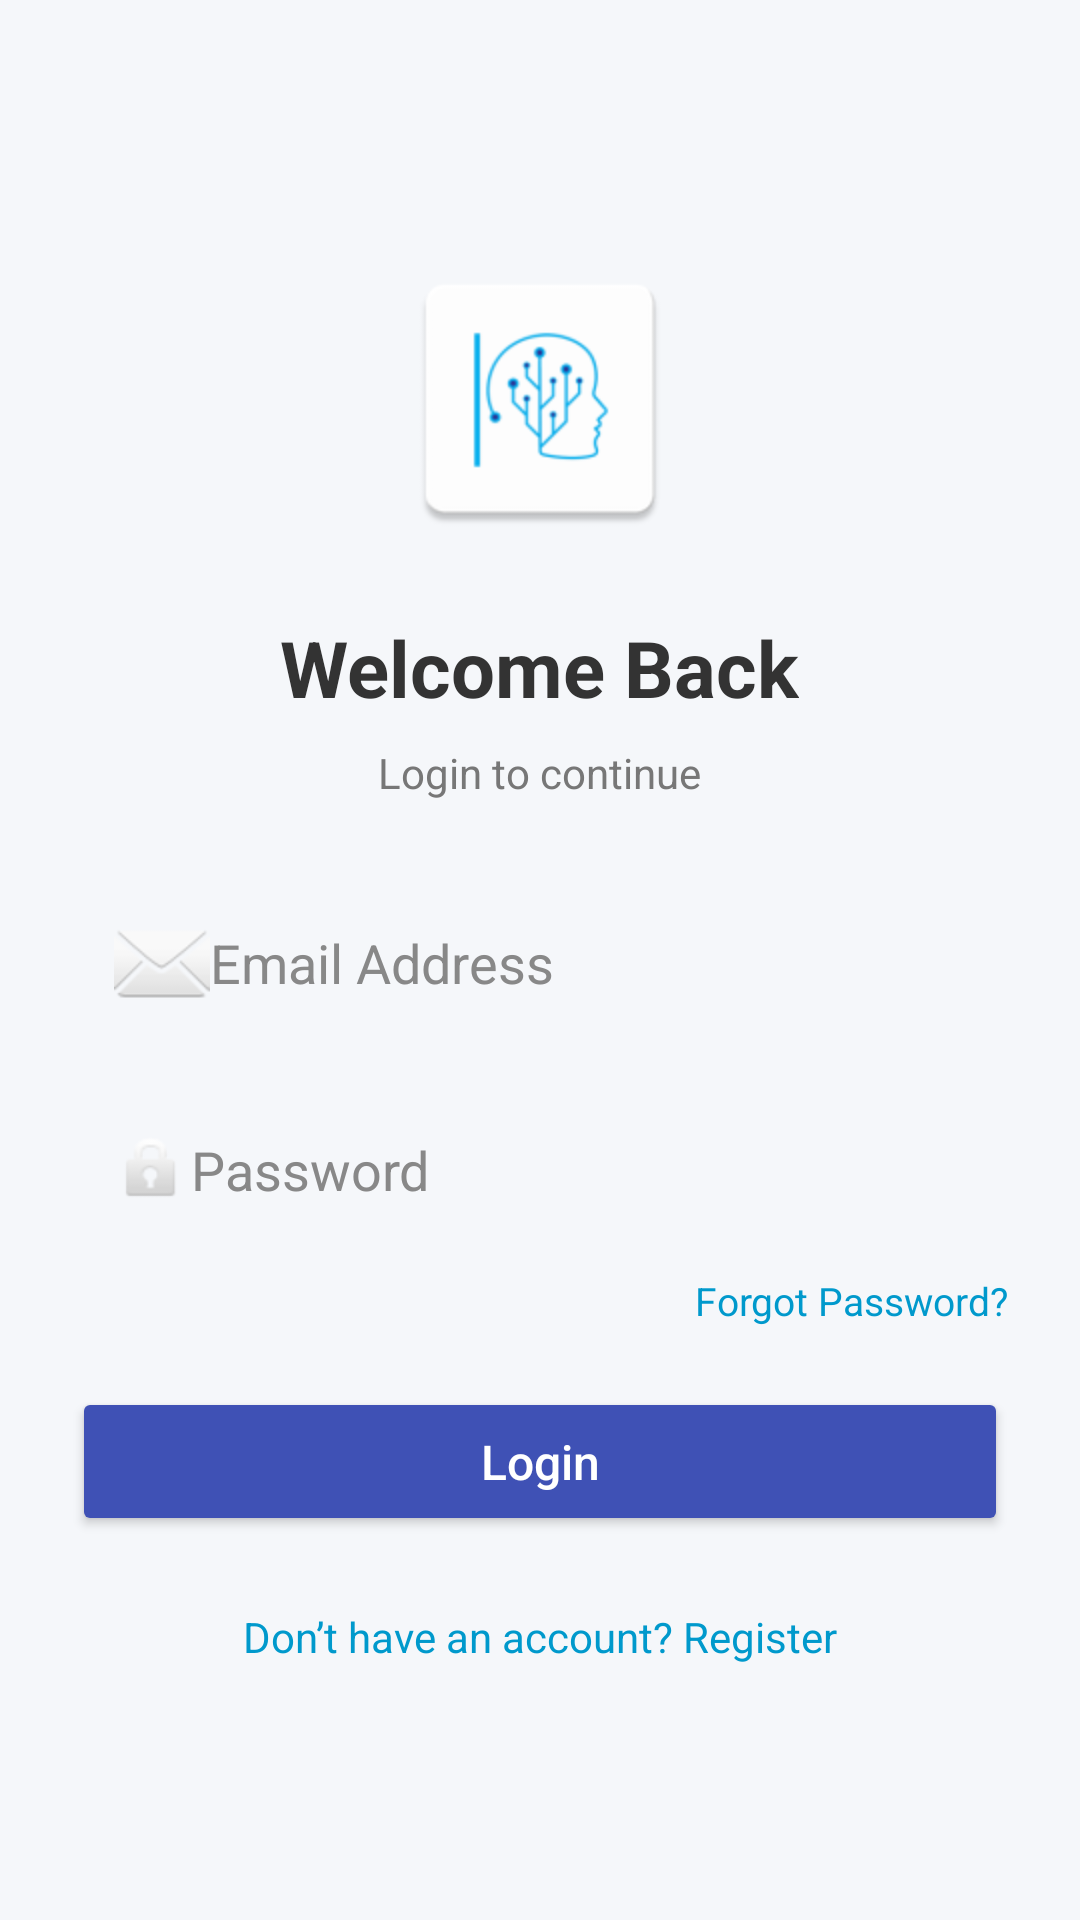

The Android layout XML behind this screen, and the referenced resources:
<!-- AndroidManifest.xml: application theme Theme.IqBraveLMS -->
<!-- res/layout/activity_login.xml -->
<?xml version="1.0" encoding="utf-8"?>
<LinearLayout xmlns:android="http://schemas.android.com/apk/res/android"
    android:layout_width="match_parent"
    android:layout_height="match_parent"
    android:orientation="vertical"
    android:gravity="center"
    android:padding="24dp"
    android:background="#F5F7FA">

    
    <ImageView
        android:id="@+id/logoImage"
        android:layout_width="96dp"
        android:layout_height="96dp"
        android:src="@mipmap/iqbrave_launcher"
        android:layout_marginBottom="24dp"
        android:contentDescription="App Logo" />

    
    <TextView
        android:layout_width="wrap_content"
        android:layout_height="wrap_content"
        android:text="Welcome Back"
        android:textSize="26sp"
        android:textStyle="bold"
        android:textColor="#333333"
        android:layout_marginBottom="8dp"/>

    <TextView
        android:layout_width="wrap_content"
        android:layout_height="wrap_content"
        android:text="Login to continue"
        android:textSize="14sp"
        android:textColor="#777777"
        android:layout_marginBottom="24dp"/>

    
    <EditText
        android:id="@+id/editEmail"
        android:layout_width="match_parent"
        android:layout_height="wrap_content"
        android:hint="Email Address"
        android:inputType="textEmailAddress"
        android:padding="14dp"
        android:background="@drawable/edittext_background"
        android:drawableStart="@android:drawable/ic_dialog_email"
        android:layout_marginBottom="12dp"
        android:textColor="#000000"
        android:textColorHint="#888888"/>

    
    <EditText
        android:id="@+id/editPassword"
        android:layout_width="match_parent"
        android:layout_height="wrap_content"
        android:hint="Password"
        android:inputType="textPassword"
        android:padding="14dp"
        android:background="@drawable/edittext_background"
        android:drawableStart="@android:drawable/ic_lock_idle_lock"
        android:layout_marginBottom="8dp"
        android:textColor="#000000"
        android:textColorHint="#888888"/>

    
    <TextView
        android:id="@+id/textForgotPassword"
        android:layout_width="wrap_content"
        android:layout_height="wrap_content"
        android:text="Forgot Password?"
        android:textColor="@android:color/holo_blue_dark"
        android:textSize="13sp"
        android:layout_gravity="end"
        android:layout_marginBottom="20dp"/>

    
    <Button
        android:id="@+id/btnLogin"
        android:layout_width="match_parent"
        android:layout_height="wrap_content"
        android:text="Login"
        android:padding="14dp"
        android:textAllCaps="false"
        android:textSize="16sp"
        android:textColor="@android:color/white"
        android:backgroundTint="#3F51B5"
        android:layout_marginBottom="16dp"/>

    
    <ProgressBar
        android:id="@+id/progressBar"
        android:layout_width="wrap_content"
        android:layout_height="wrap_content"
        android:visibility="gone"
        android:layout_gravity="center"
        android:layout_marginBottom="20dp"/>

    
    <TextView
        android:id="@+id/textRegister"
        android:layout_width="wrap_content"
        android:layout_height="wrap_content"
        android:text="Don’t have an account? Register"
        android:textColor="@android:color/holo_blue_dark"
        android:textSize="14sp"
        android:layout_marginTop="8dp"/>
</LinearLayout>
<!-- resources referenced by this layout -->
<resources>
  <!-- mipmap iqbrave_launcher: webp bitmap (mipmap-hdpi, 1738 bytes) -->
  <style name="Theme.IqBraveLMS" parent="Base.Theme.IqBraveLMS" />
  <style name="Base.Theme.IqBraveLMS" parent="Theme.Material3.DayNight.NoActionBar">
          
          
      </style>
</resources>
